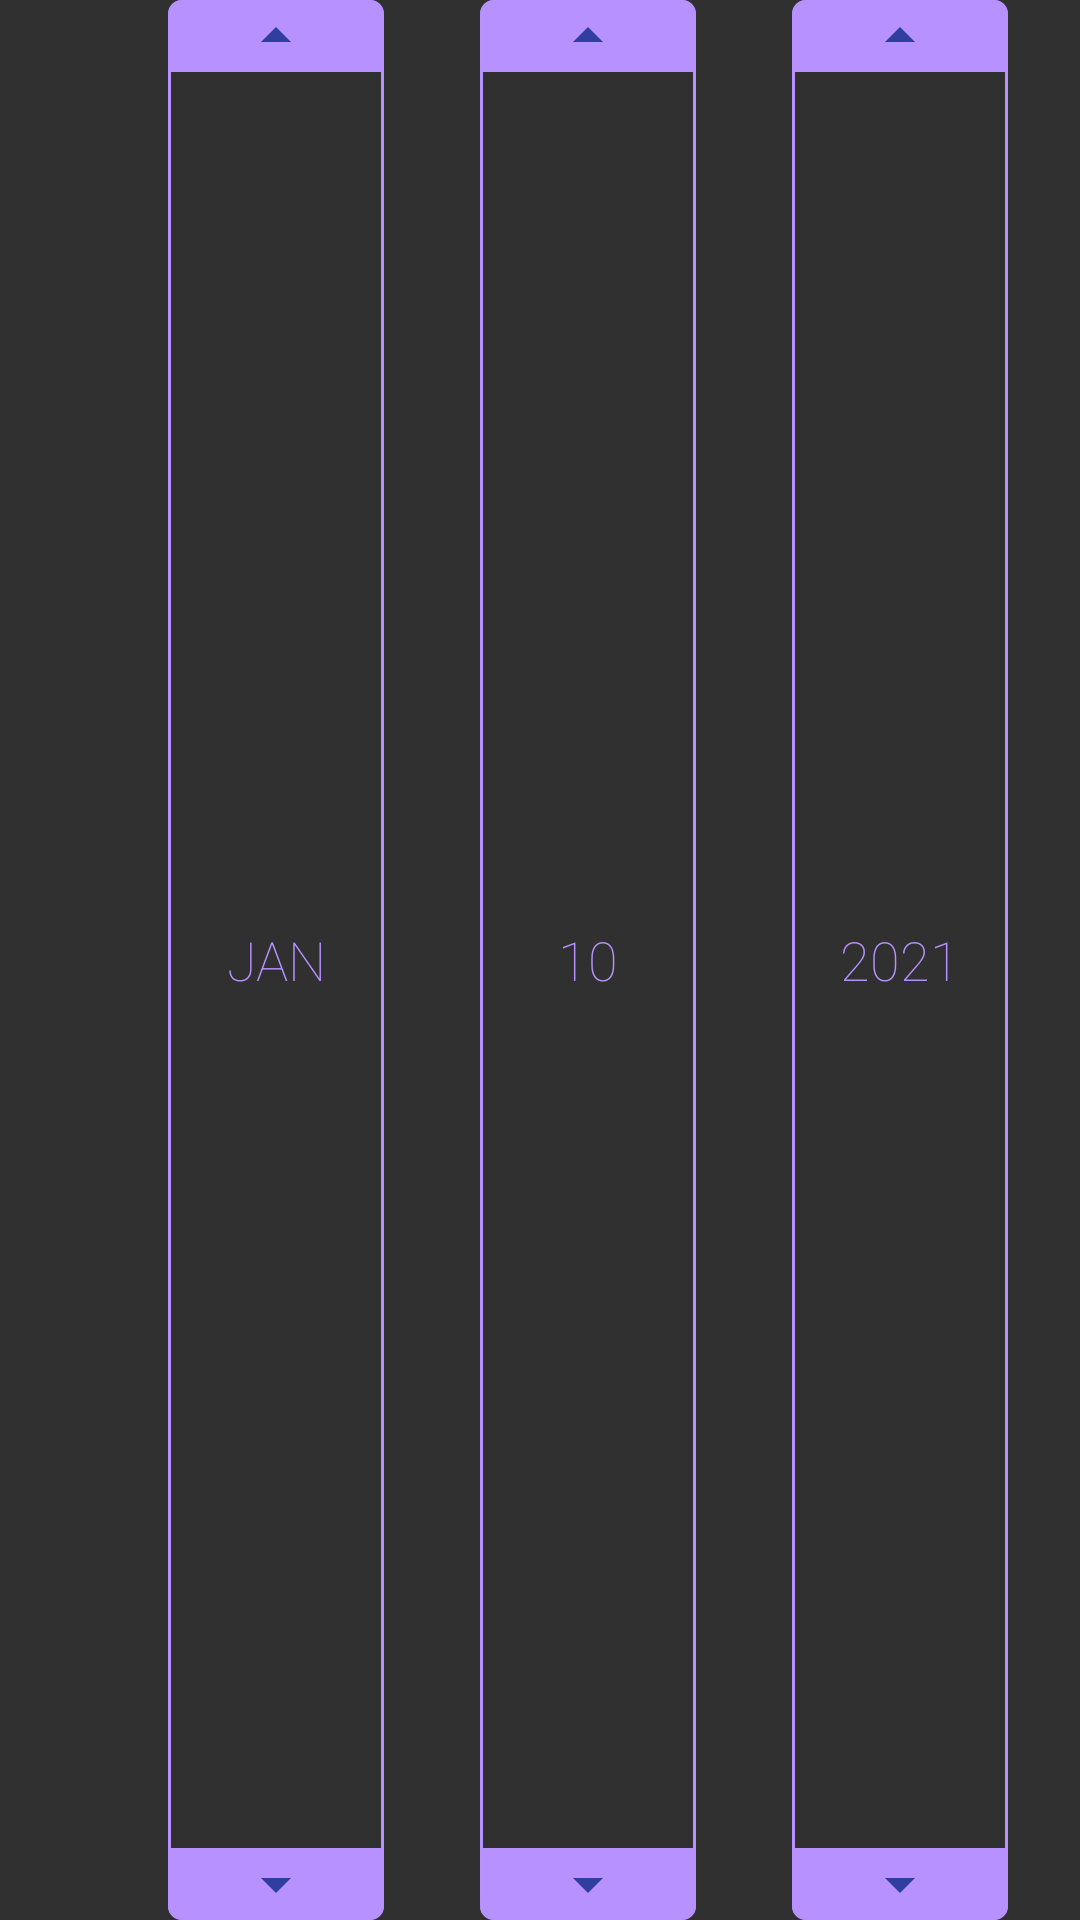

Write the Android layout XML for this screen, with the resource values it uses.
<!-- AndroidManifest.xml: application theme AppTheme -->
<!-- res/layout/custom_date_picker_view.xml -->
<?xml version="1.0" encoding="utf-8"?>
<LinearLayout xmlns:android="http://schemas.android.com/apk/res/android"
    android:layout_width="match_parent"
    android:layout_height="wrap_content"
    android:orientation="horizontal"
    android:gravity="center"
    >

    <Space
        android:layout_width="32dp"
        android:layout_height="match_parent" />

    <TextView
        android:id="@+id/tv_month"
        android:text="JAN"
        style="@style/DatePickerItemStyle"



        />
    <Space
        android:layout_width="32dp"
        android:layout_height="match_parent"
        />

    <TextView

        android:id="@+id/tv_day"
        android:text="10"
        style="@style/DatePickerItemStyle"

        />

    <Space
        android:layout_width="32dp"
        android:layout_height="match_parent" />

    <TextView

        android:id="@+id/tv_year"
        android:text="2021"
        style="@style/DatePickerItemStyle"

      />

</LinearLayout>
<!-- resources referenced by this layout -->
<resources>
  <style name="DatePickerItemStyle">
          <item name="android:layout_width">@dimen/tv_picker_item_width</item>
          <item name="android:layout_height">match_parent</item>
          <item name="android:maxLines">1</item>
          <item name="android:textColor">@color/purple</item>
          <item name="android:textSize">@dimen/tv_title_font_size</item>
          <item name="android:background">@drawable/date_picker_item_background</item>
          <item name="android:gravity">center</item>
          <item name="android:drawablePadding">@dimen/tv_picker_item_drawable_padding</item>
          <item name="android:drawableTop">@drawable/up_normal</item>
          <item name="android:drawableBottom">@drawable/down_normal</item>
      </style>
  <style name="AppTheme" parent="AppTheme.Base">
          
  
  
  
          <item name="colorPrimary">@color/colorPrimary</item>
          <item name="colorPrimaryDark">@color/colorPrimaryDark</item>
          <item name="colorAccent">@color/colorAccent</item>
  
  
      </style>
  <dimen name="tv_picker_item_width">96dp</dimen>
  <color name="purple">#B691FF</color>
  <dimen name="tv_title_font_size">18sp</dimen>
  <!-- drawable date_picker_item_background (drawable) -->
  <?xml version="1.0" encoding="utf-8"?>
  <shape xmlns:android="http://schemas.android.com/apk/res/android">
      <stroke android:width="1dp"
          android:color="@color/purple"/>
      <corners android:radius="4dp"/>
  
  
  </shape>
  <dimen name="tv_picker_item_drawable_padding">16dp</dimen>
  <!-- drawable up_normal (drawable) -->
  <?xml version="1.0" encoding="utf-8"?>
  <layer-list xmlns:android="http://schemas.android.com/apk/res/android">
  
      <item>
          <shape>
              <solid android:color="@color/purple" />
              <size android:width="@dimen/tv_picker_item_width" />
              <corners
                  android:topLeftRadius="5dp"
                  android:topRightRadius="5dp" />
          </shape>
      </item>
  
  
      <item
          android:drawable="@drawable/ic_arrow_drop_up"
          android:gravity="center">
  
  
      </item>
  
  
  </layer-list>
  <!-- drawable down_normal (drawable) -->
  <?xml version="1.0" encoding="utf-8"?>
  <layer-list xmlns:android="http://schemas.android.com/apk/res/android">
  
      <item>
          <shape>
              <solid android:color="@color/purple"/>
              <size android:width="@dimen/tv_picker_item_width"/>
              <corners
                  android:bottomLeftRadius="5dp"
                  android:bottomRightRadius="5dp" />
          </shape>
      </item>
  
  
      <item android:drawable="@drawable/ic_arrow_drop_down"
          android:gravity="center">
  
      </item>
  </layer-list>
  <style name="AppTheme.Base" parent="Theme.AppCompat.NoActionBar">
          
  
          <item name="colorPrimary">@color/colorPrimary</item>
          <item name="colorPrimaryDark">@color/colorPrimaryDark</item>
          <item name="colorAccent">@color/colorAccent</item>
  
  
      </style>
  <color name="colorPrimary">#3f51b5</color>
  <color name="colorPrimaryDark">#303F9F</color>
  <color name="colorAccent">#FF4081</color>
  <!-- drawable ic_arrow_drop_up (drawable-anydpi) -->
  <vector xmlns:android="http://schemas.android.com/apk/res/android"
          android:width="24dp"
          android:height="24dp"
          android:viewportWidth="24.0"
          android:viewportHeight="24.0">
      <path
          android:fillColor="#303F9F"
          android:pathData="M7,14l5,-5 5,5z"/>
  </vector>
  <!-- drawable ic_arrow_drop_down (drawable-anydpi) -->
  <vector xmlns:android="http://schemas.android.com/apk/res/android"
          android:width="24dp"
          android:height="24dp"
          android:viewportWidth="24.0"
          android:viewportHeight="24.0"
      >
      <path
          android:fillColor="#303F9F"
          android:pathData="M7,10l5,5 5,-5z"/>
  </vector>
</resources>
